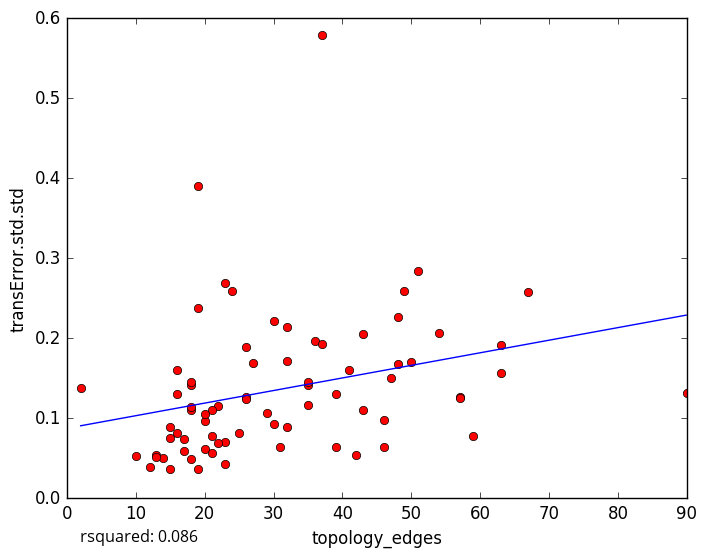

The data file committed next to this chart (first rows):
topology_edges, transError.std.std
48, 0.2269
32, 0.08883
13, 0.05366
10, 0.05318
12, 0.03889
63, 0.1561
43, 0.2048
26, 0.1895
23, 0.043
14, 0.05006
16, 0.1607
15, 0.03644
22, 0.1156
19, 0.03656
18, 0.04916
15, 0.08908
30, 0.09332
2, 0.1381
67, 0.2584
21, 0.07791
49, 0.2595
32, 0.2141
41, 0.1605
37, 0.5785
18, 0.1419
19, 0.3907
18, 0.1458
36, 0.1961
42, 0.054
46, 0.06397
39, 0.06424
24, 0.2587
90, 0.1319
57, 0.1261
57, 0.1247
63, 0.1921
13, 0.05174
47, 0.1504
35, 0.1414
16, 0.08192
51, 0.2843
23, 0.2687
23, 0.0698
59, 0.07773
30, 0.221
50, 0.1702
29, 0.1069
19, 0.2375
18, 0.1102
32, 0.172
20, 0.06215
21, 0.1106
26, 0.1269
43, 0.1098
25, 0.08098
26, 0.1239
20, 0.09664
31, 0.06445
22, 0.06921
15, 0.07585
... 18 more rows
